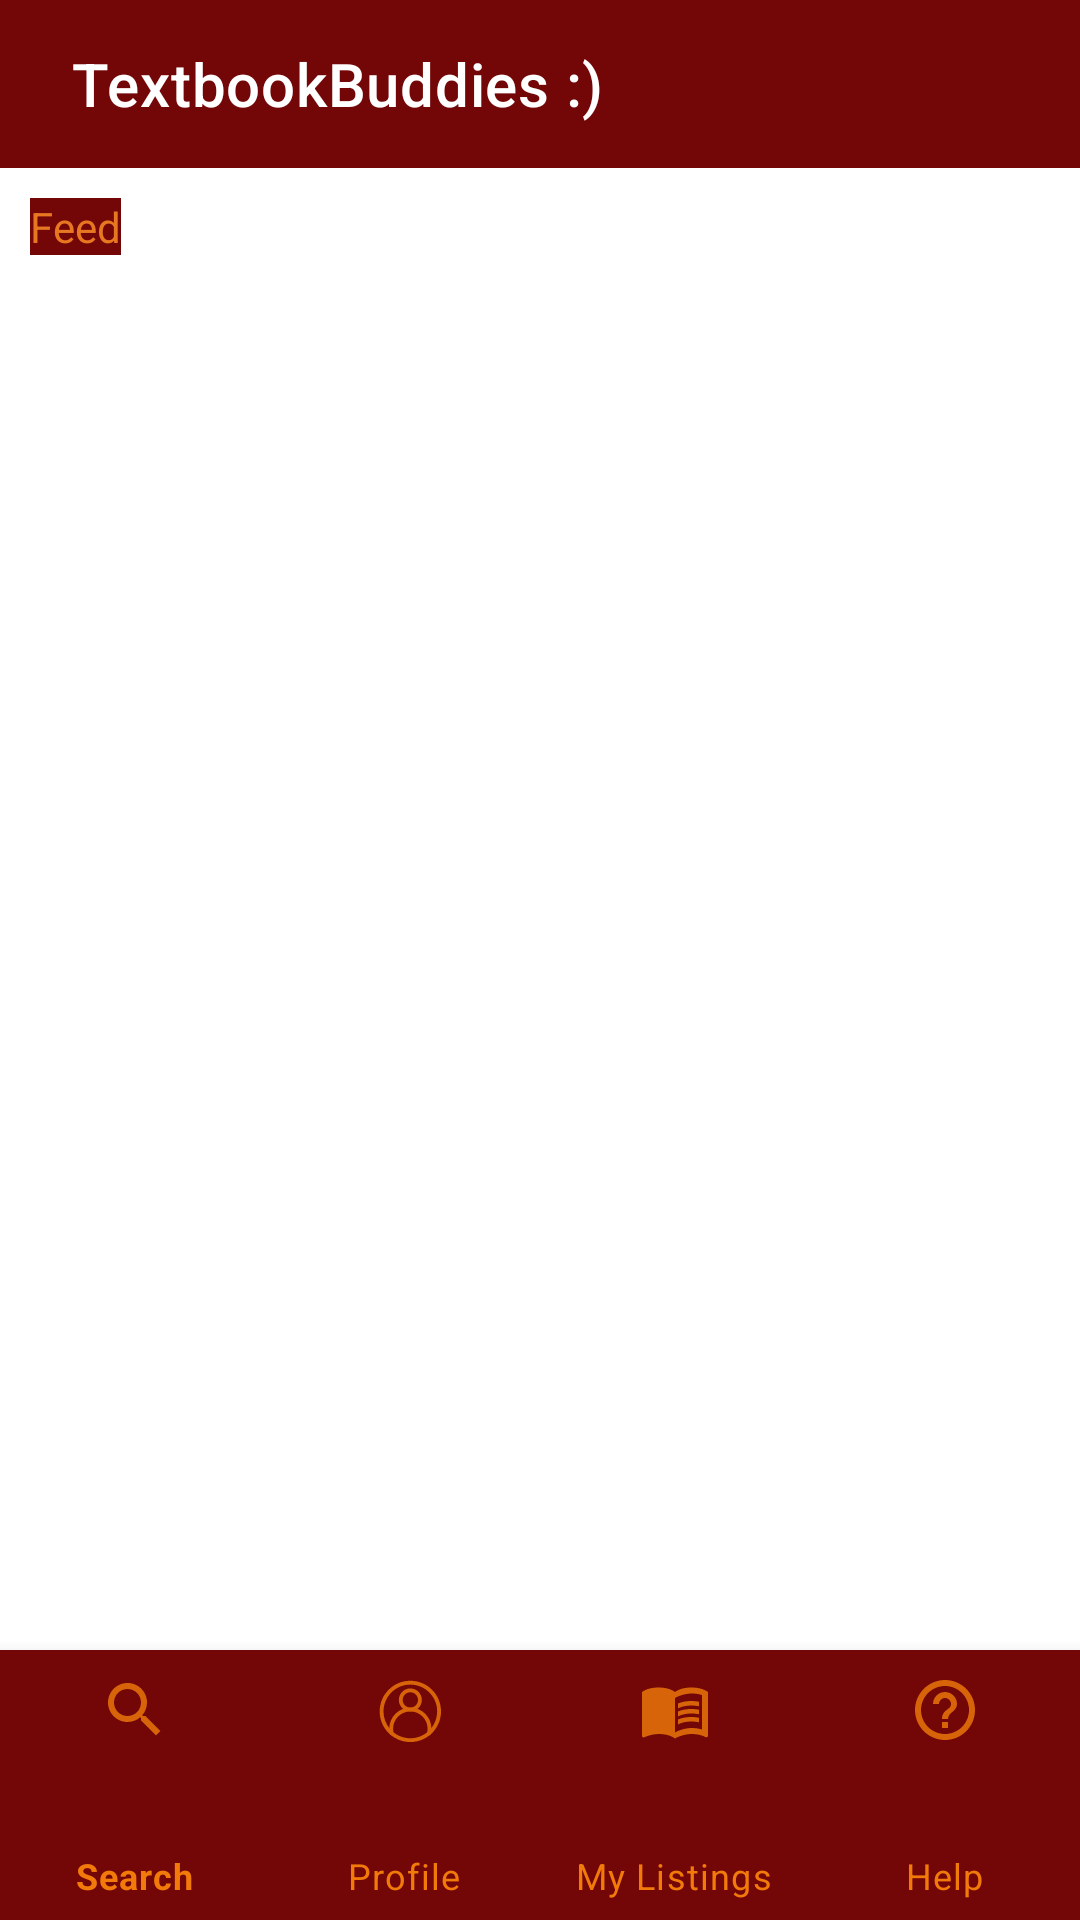

This screen was rendered from an Android layout file. Write that file and the resources it references.
<!-- AndroidManifest.xml: application theme Theme.TextbookBuddies.NoActionBar -->
<!-- res/layout/activity_home.xml -->
<?xml version="1.0" encoding="utf-8"?>
<androidx.constraintlayout.widget.ConstraintLayout xmlns:android="http://schemas.android.com/apk/res/android"
    xmlns:app="http://schemas.android.com/apk/res-auto"
    xmlns:tools="http://schemas.android.com/tools"
    android:id="@+id/home"
    android:layout_width="match_parent"
    android:layout_height="match_parent"
    tools:context=".HomeActivity">

    <LinearLayout
        android:layout_width="match_parent"
        android:layout_height="match_parent"
        android:orientation="vertical">

        <androidx.appcompat.widget.Toolbar
            android:id="@+id/toolbar"
            android:layout_width="match_parent"
            android:layout_height="wrap_content"
            android:background="?attr/colorPrimary"
            app:title="@string/app_name"
            app:titleMarginStart="24dp"
            app:titleTextColor="@android:color/white" />

        <TextView
            android:layout_width="wrap_content"
            android:layout_height="wrap_content"
            android:layout_marginStart="10dp"
            android:layout_marginTop="10dp"
            android:layout_marginBottom="10dp"
            android:background="@color/maroon"
            android:text="Feed"
            android:textColor="@color/orange"
            app:layout_constraintBottom_toBottomOf="parent"
            app:layout_constraintLeft_toLeftOf="parent"
            app:layout_constraintRight_toRightOf="parent"
            app:layout_constraintTop_toTopOf="parent" />

        <androidx.recyclerview.widget.RecyclerView
            android:id="@+id/home_listings"
            android:layout_width="match_parent"
            android:layout_height="match_parent" />


    </LinearLayout>


    <com.google.android.material.bottomnavigation.BottomNavigationView
        android:id="@+id/bottomNavView_Bar"
        android:layout_width="match_parent"
        android:layout_height="90dp"
        android:background="@color/maroon"
        android:visibility="visible"
        app:itemIconTint="?android:attr/colorActivatedHighlight"
        app:itemTextColor="?android:attr/colorActivatedHighlight"
        app:labelVisibilityMode="labeled"
        app:layout_constraintBottom_toBottomOf="parent"
        app:layout_constraintEnd_toEndOf="parent"
        app:layout_constraintHorizontal_bias="0.555"
        app:layout_constraintStart_toStartOf="parent"
        app:menu="@menu/bottom_navigation_menu" />


</androidx.constraintlayout.widget.ConstraintLayout>
<!-- resources referenced by this layout -->
<resources>
  <color name="maroon">#730606</color>
  <color name="orange">#E87722</color>
  <string name="app_name">TextbookBuddies :)</string>
  <style name="Theme.TextbookBuddies.NoActionBar" parent="Theme.MaterialComponents.DayNight.NoActionBar">
          
          <item name="colorPrimary">@color/maroon</item>
          <item name="colorPrimaryVariant">@color/maroon</item>
          <item name="colorOnPrimary">@color/white</item>
          <item name="android:actionMenuTextColor">@color/white</item>
  
          
          <item name="colorSecondary">@color/grey</item>
          <item name="colorSecondaryVariant">@color/black</item>
          <item name="colorOnSecondary">@color/black</item>
  
          
          <item name="android:statusBarColor" tools:targetApi="l">?attr/colorPrimaryVariant</item>
          
      </style>
  <color name="white">#FFFFFFFF</color>
  <color name="grey">#C4C4C4</color>
  <color name="black">#FF000000</color>
</resources>
